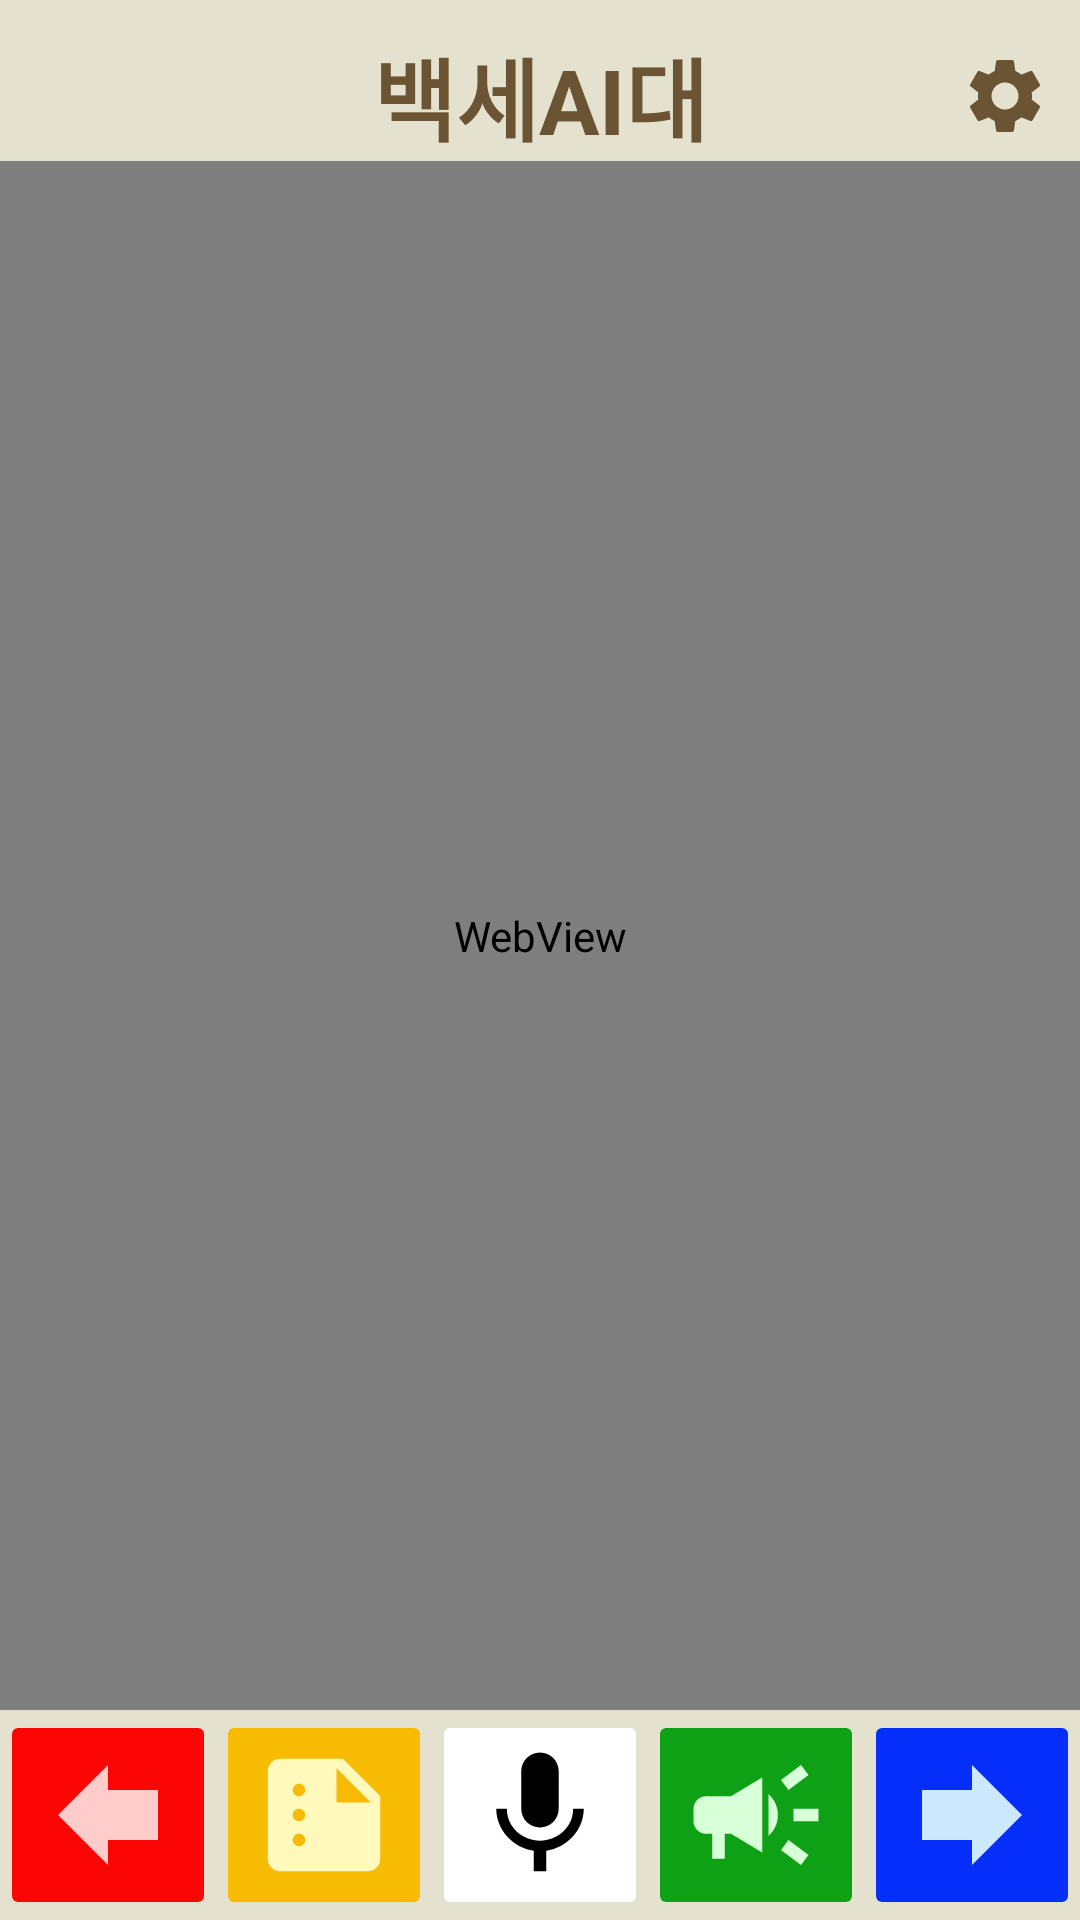

Write the Android layout XML for this screen, with the resource values it uses.
<!-- AndroidManifest.xml: application theme Theme.Baeksae -->
<!-- res/layout/activity_news_page.xml -->
<?xml version="1.0" encoding="utf-8"?>
<androidx.constraintlayout.widget.ConstraintLayout xmlns:android="http://schemas.android.com/apk/res/android"
    xmlns:app="http://schemas.android.com/apk/res-auto"
    xmlns:tools="http://schemas.android.com/tools"
    android:layout_width="match_parent"
    android:layout_height="match_parent"
    android:background="#E4E2CF"
    tools:context=".ViewPager.NewsPageActivity">

    <include
        android:id="@+id/titlebar_include"
        layout="@layout/titlebar"
        app:layout_constraintEnd_toEndOf="parent"
        app:layout_constraintStart_toStartOf="parent"
        app:layout_constraintTop_toTopOf="parent" />


    <WebView
        android:id="@+id/webview2"
        android:layout_width="match_parent"
        android:layout_height="0dp"
        app:layout_constraintTop_toBottomOf="@id/titlebar_include"
        app:layout_constraintBottom_toTopOf="@id/button_panel_include"
        app:layout_constraintEnd_toEndOf="parent"
        app:layout_constraintStart_toStartOf="parent" />

    <include
        android:id="@+id/button_panel_include"
        layout="@layout/button_panel"
        android:layout_width="match_parent"
        android:layout_height="wrap_content"
        app:layout_constraintBottom_toBottomOf="parent"
        app:layout_constraintEnd_toEndOf="parent"
        app:layout_constraintStart_toStartOf="parent" />



</androidx.constraintlayout.widget.ConstraintLayout>
<!-- res/layout/titlebar.xml (included above) -->
<?xml version="1.0" encoding="utf-8"?>
<androidx.constraintlayout.widget.ConstraintLayout xmlns:android="http://schemas.android.com/apk/res/android"
    xmlns:app="http://schemas.android.com/apk/res-auto"
    xmlns:tools="http://schemas.android.com/tools"
    android:layout_width="match_parent"
    android:layout_height="wrap_content">

    <LinearLayout
        android:layout_width="match_parent"
        android:layout_height="wrap_content"
        android:orientation="vertical"
        app:layout_constraintTop_toTopOf="parent">

        <androidx.constraintlayout.widget.ConstraintLayout
            android:layout_width="match_parent"
            android:layout_height="match_parent">

            <TextView
                android:id="@+id/textView5"
                android:layout_width="wrap_content"
                android:layout_height="wrap_content"
                android:layout_marginTop="10dp"
                android:text="백세AI대"
                android:textColor="#6B5434"
                android:textSize="30sp"
                android:textStyle="bold"
                app:layout_constraintEnd_toEndOf="parent"
                app:layout_constraintHorizontal_bias="0.5"
                app:layout_constraintStart_toStartOf="parent"
                app:layout_constraintTop_toTopOf="parent" />

            <ImageView
                android:id="@+id/button_setting"
                android:layout_width="wrap_content"
                android:layout_height="wrap_content"
                android:layout_marginEnd="10dp"
                app:layout_constraintBottom_toBottomOf="parent"
                app:layout_constraintEnd_toEndOf="parent"
                app:layout_constraintTop_toTopOf="@+id/textView5"
                app:srcCompat="@drawable/ic_baseline_settings_24" />

        </androidx.constraintlayout.widget.ConstraintLayout>
    </LinearLayout>

</androidx.constraintlayout.widget.ConstraintLayout>
<!-- res/layout/button_panel.xml (included above) -->
<?xml version="1.0" encoding="utf-8"?>
<androidx.constraintlayout.widget.ConstraintLayout xmlns:android="http://schemas.android.com/apk/res/android"
    xmlns:app="http://schemas.android.com/apk/res-auto"
    xmlns:tools="http://schemas.android.com/tools"
    android:layout_width="match_parent"
    android:layout_height="wrap_content">

    <LinearLayout
        android:layout_width="match_parent"
        android:layout_height="wrap_content"
        android:orientation="horizontal"
        app:layout_constraintBottom_toBottomOf="parent">

        <LinearLayout
            android:layout_width="0dp"
            android:layout_height="wrap_content"
            android:layout_weight="1"
            android:orientation="vertical">

            <ImageButton
                android:id="@+id/button_back"
                android:layout_width="match_parent"
                android:layout_height="wrap_content"
                android:layout_weight="1"
                android:backgroundTint="#FB0505"
                android:rotation="180"
                app:srcCompat="@drawable/ic_baseline_backward_50" />

        </LinearLayout>

        <LinearLayout
            android:layout_width="0dp"
            android:layout_height="match_parent"
            android:layout_weight="1"
            android:orientation="vertical">

            <ImageButton
                android:id="@+id/button_summary"
                android:layout_width="match_parent"
                android:layout_height="match_parent"
                android:layout_weight="1"
                android:backgroundTint="#F8BB03"
                app:srcCompat="@drawable/ic_baseline_summarize_24" />

        </LinearLayout>

        <LinearLayout
            android:layout_width="0dp"
            android:layout_height="match_parent"
            android:layout_weight="1"
            android:orientation="vertical">

            <ImageButton
                android:id="@+id/button_stt"
                android:layout_width="match_parent"
                android:layout_height="match_parent"
                android:backgroundTint="#FFFFFF"
                app:srcCompat="@drawable/ic_baseline_mic_50" />

        </LinearLayout>

        <LinearLayout
            android:layout_width="0dp"
            android:layout_height="match_parent"
            android:layout_weight="1"
            android:orientation="vertical">

            <ImageButton
                android:id="@+id/button_read"
                android:layout_width="match_parent"
                android:layout_height="match_parent"
                android:layout_weight="1"
                android:backgroundTint="#0FA115"
                app:srcCompat="@drawable/ic_baseline_campaign_50"/>

        </LinearLayout>

        <LinearLayout
            android:layout_width="0dp"
            android:layout_height="match_parent"
            android:layout_weight="1"
            android:orientation="vertical">

            <ImageButton
                android:id="@+id/button_next"
                android:layout_width="match_parent"
                android:layout_height="match_parent"
                android:layout_weight="1"
                android:backgroundTint="#052EFB"
                app:srcCompat="@drawable/ic_baseline_forward_50"/>

        </LinearLayout>
    </LinearLayout>

</androidx.constraintlayout.widget.ConstraintLayout>
<!-- resources referenced by this layout -->
<resources>
  <!-- drawable ic_baseline_backward_50 (drawable) -->
  <vector android:autoMirrored="true" android:height="50dp"
      android:tint="#FFCCCC" android:viewportHeight="24"
      android:viewportWidth="24" android:width="50dp" xmlns:android="http://schemas.android.com/apk/res/android">
      <path android:fillColor="@android:color/white" android:pathData="M12,8V4l8,8 -8,8v-4H4V8z"/>
  </vector>
  <!-- drawable ic_baseline_campaign_50 (drawable) -->
  <vector android:height="50dp" android:tint="#D7FFD8"
      android:viewportHeight="24" android:viewportWidth="24"
      android:width="50dp" xmlns:android="http://schemas.android.com/apk/res/android">
      <path android:fillColor="@android:color/white" android:pathData="M18,11v2h4v-2h-4zM16,17.61c0.96,0.71 2.21,1.65 3.2,2.39 0.4,-0.53 0.8,-1.07 1.2,-1.6 -0.99,-0.74 -2.24,-1.68 -3.2,-2.4 -0.4,0.54 -0.8,1.08 -1.2,1.61zM20.4,5.6c-0.4,-0.53 -0.8,-1.07 -1.2,-1.6 -0.99,0.74 -2.24,1.68 -3.2,2.4 0.4,0.53 0.8,1.07 1.2,1.6 0.96,-0.72 2.21,-1.65 3.2,-2.4zM4,9c-1.1,0 -2,0.9 -2,2v2c0,1.1 0.9,2 2,2h1v4h2v-4h1l5,3L13,6L8,9L4,9zM15.5,12c0,-1.33 -0.58,-2.53 -1.5,-3.35v6.69c0.92,-0.81 1.5,-2.01 1.5,-3.34z"/>
  </vector>
  <!-- drawable ic_baseline_forward_50 (drawable) -->
  <vector android:autoMirrored="true" android:height="50dp"
      android:tint="#CCE8FF" android:viewportHeight="24"
      android:viewportWidth="24" android:width="50dp" xmlns:android="http://schemas.android.com/apk/res/android">
      <path android:fillColor="@android:color/white" android:pathData="M12,8V4l8,8 -8,8v-4H4V8z"/>
  </vector>
  <!-- drawable ic_baseline_mic_50 (drawable) -->
  <vector android:height="50dp" android:tint="#000000"
      android:viewportHeight="24" android:viewportWidth="24"
      android:width="50dp" xmlns:android="http://schemas.android.com/apk/res/android">
      <path android:fillColor="@android:color/white" android:pathData="M12,14c1.66,0 2.99,-1.34 2.99,-3L15,5c0,-1.66 -1.34,-3 -3,-3S9,3.34 9,5v6c0,1.66 1.34,3 3,3zM17.3,11c0,3 -2.54,5.1 -5.3,5.1S6.7,14 6.7,11L5,11c0,3.41 2.72,6.23 6,6.72L11,21h2v-3.28c3.28,-0.48 6,-3.3 6,-6.72h-1.7z"/>
  </vector>
  <!-- drawable ic_baseline_summarize_24 (drawable) -->
  <vector android:height="50dp" android:tint="#FFF9BC"
      android:viewportHeight="24" android:viewportWidth="24"
      android:width="50dp" xmlns:android="http://schemas.android.com/apk/res/android">
      <path android:fillColor="@android:color/white" android:pathData="M15,3H5C3.9,3 3.01,3.9 3.01,5L3,19c0,1.1 0.89,2 1.99,2H19c1.1,0 2,-0.9 2,-2V9L15,3zM8,17c-0.55,0 -1,-0.45 -1,-1s0.45,-1 1,-1s1,0.45 1,1S8.55,17 8,17zM8,13c-0.55,0 -1,-0.45 -1,-1s0.45,-1 1,-1s1,0.45 1,1S8.55,13 8,13zM8,9C7.45,9 7,8.55 7,8s0.45,-1 1,-1s1,0.45 1,1S8.55,9 8,9zM14,10V4.5l5.5,5.5H14z"/>
  </vector>
  <style name="Theme.Baeksae" parent="Theme.MaterialComponents.DayNight.NoActionBar">
          
          <item name="colorPrimary">@color/purple_500</item>
          <item name="colorPrimaryVariant">@color/purple_700</item>
          <item name="colorOnPrimary">@color/white</item>
          
          <item name="colorSecondary">@color/teal_200</item>
          <item name="colorSecondaryVariant">@color/teal_700</item>
          <item name="colorOnSecondary">@color/black</item>
          
          <item name="android:statusBarColor">?attr/colorPrimaryVariant</item>
          
      </style>
  <color name="purple_500">#FF6200EE</color>
  <color name="purple_700">#FF3700B3</color>
  <color name="white">#FFFFFFFF</color>
  <color name="teal_200">#FF03DAC5</color>
  <color name="teal_700">#FF018786</color>
  <color name="black">#FF000000</color>
</resources>
